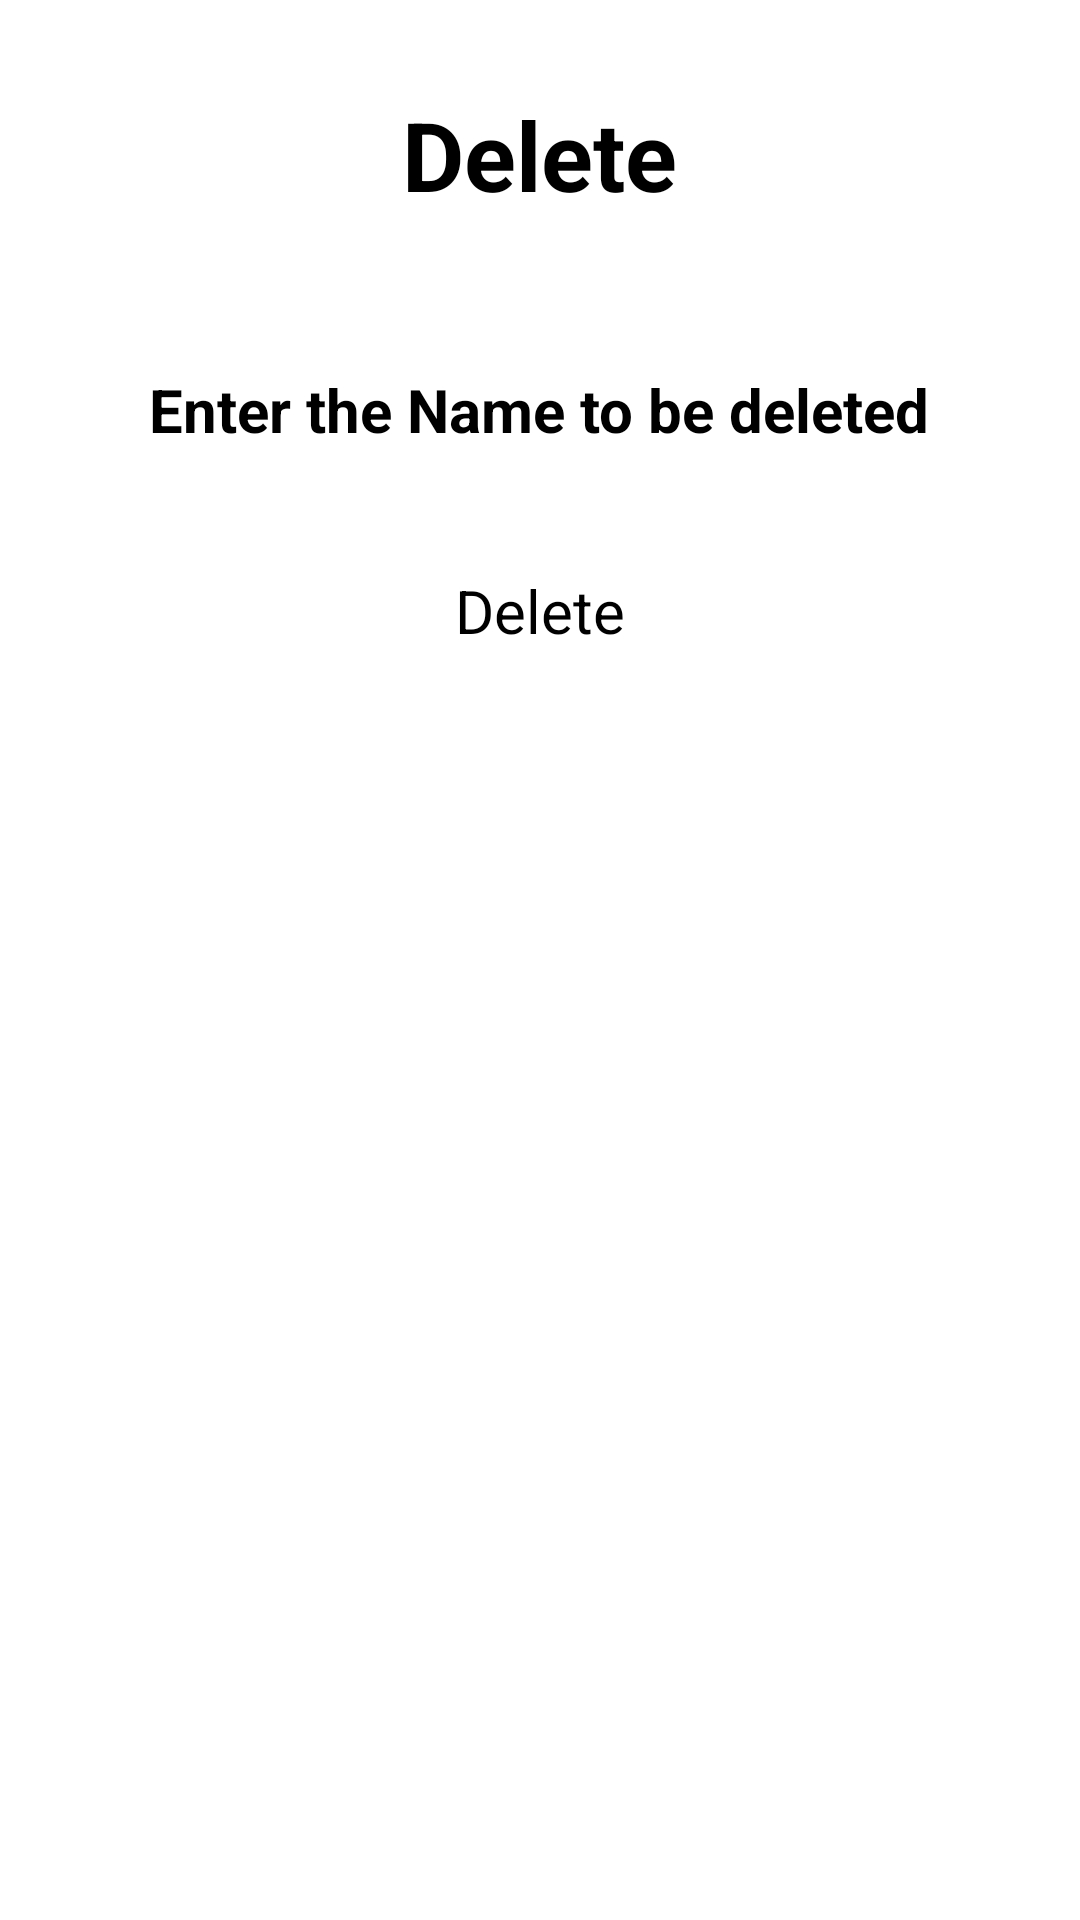

Produce the Android XML layout that renders to this screen, including the resource entries it uses.
<!-- AndroidManifest.xml: application theme Theme.TabView -->
<!-- res/layout/activity_delete_contacts.xml -->
<LinearLayout android:layout_height="match_parent"
    android:layout_width="match_parent"
    android:orientation="vertical"
    xmlns:android="http://schemas.android.com/apk/res/android">
    <TextView
        android:layout_width="wrap_content"
        android:layout_height="wrap_content"
        android:id="@+id/tv_delete"
        android:textColor="@color/black"
        android:text="Delete"
        android:textSize="32dp"
        android:textStyle="bold"
        android:layout_margin="30dp"
        android:layout_gravity="center"
        />
    <EditText
        android:layout_width="wrap_content"
        android:layout_height="wrap_content"
        android:id="@+id/et_delete_name"
        android:textColor="@color/black"
        android:hint="Enter the Name to be deleted"
        android:textSize="20dp"
        android:textStyle="bold"
        android:layout_margin="20dp"
        android:layout_gravity="center"
        />
    <Button
        android:layout_width="wrap_content"
        android:layout_height="wrap_content"
        android:id="@+id/btn_delete_name"
        android:text="Delete"
        android:textSize="20dp"
        android:layout_margin="20dp"
        android:layout_gravity="center"
        />

</LinearLayout>
<!-- resources referenced by this layout -->
<resources>

  <!-- not gathered from this repository: default colours our renderer supplied (Android Studio template values) -->
  <color name="black">#FF000000</color>
</resources>
